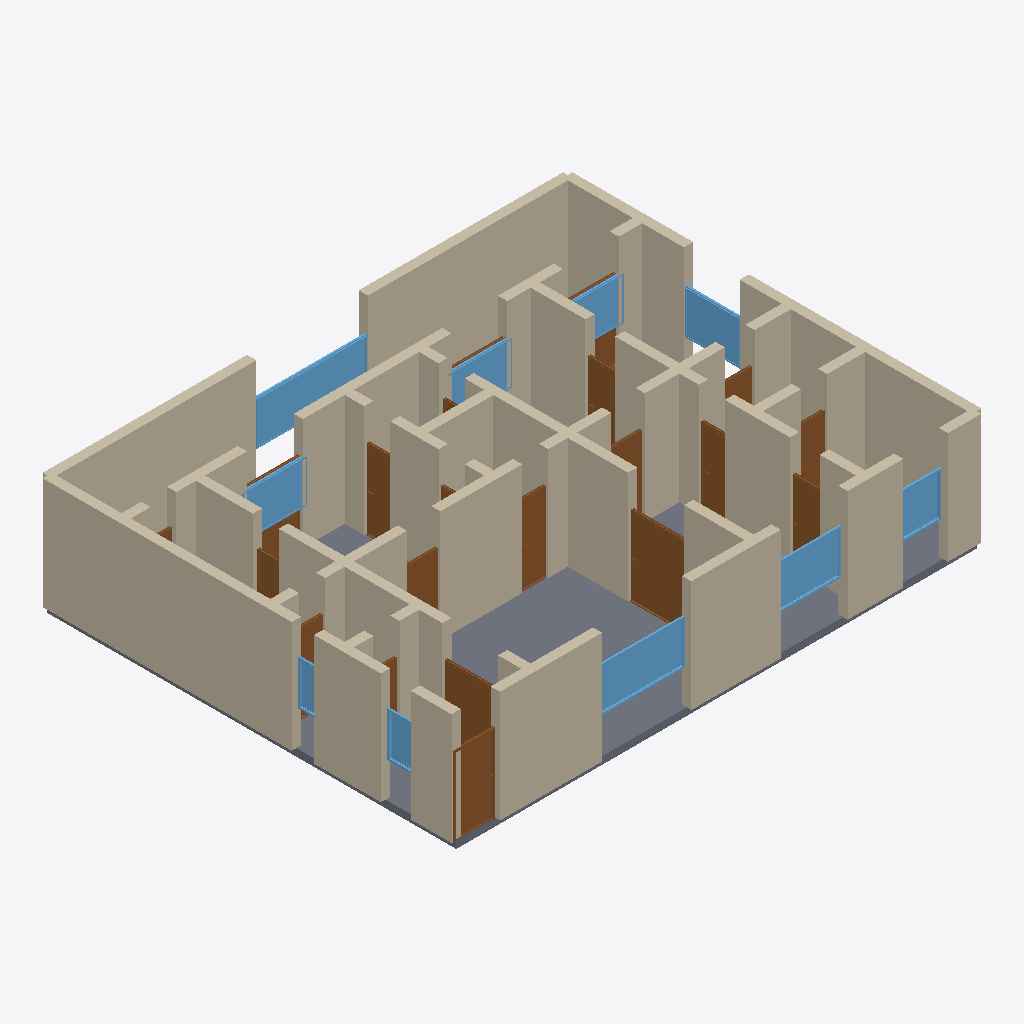
Isometric view of an IFC building model (IFC-SPF (STEP), schema IFC4, length unit metre), seen from the south-west, elements coloured by IFC class: 55 walls (beige), 21 doors (brown), 10 windows (light blue), 1 slab (grey).
Extent 14.2 m × 11.2 m × 3.2 m (x, y, z). Storeys (1): Ground Floor at 0.00 m. Elements (87): 55 IfcWall, 21 IfcDoor, 10 IfcWindow, 1 IfcSlab.

HEADER;
FILE_DESCRIPTION(('ViewDefinition[DesignTransferView]'),'2;1');
FILE_NAME('/dev/null','2026-05-05T20:57:13+05:30',(''),(''),'IfcOpenShell 0.8.5','IfcOpenShell 0.8.5','Nobody');
FILE_SCHEMA(('IFC4'));
ENDSEC;
DATA;
#1=IFCPROJECT('22d86kMiXB0AT2LKMUBC0u',$,'A Dubai Marina 3-bed modern — luxury high-rise apartment wit',$,$,$,$,(#10),#5);
#12=IFCSITE('2Aq_gEOHfCoReQ6cjiRWOJ',$,'Site',$,$,$,$,$,$,$,$,$,$,$);
#13=IFCBUILDING('2vr_ut9Hv0ku$yn6SqDXr4',$,'Building',$,$,$,$,$,$,$,$,$);
#16=IFCBUILDINGSTOREY('0lVskkBwv6Uf_51a019NXD',$,'Ground Floor',$,$,#22,$,$,$,$);
#200=IFCWALL('3wvC1bQkX2HAFJUYq0GS18',$,'Exterior Wall',$,$,#221,#216,$,$);
#3908=IFCSLAB('1Jkc3MlOb21A8hBVPuTdhb',$,'Floor',$,$,#3925,#3920,$,.FLOOR.);
#156=IFCWALL('213uD6d5XA39GQPaW5SSnl',$,'Exterior Wall',$,$,#177,#172,$,$);
#178=IFCWALL('3e6xole3T1Uwf0e$IJw4Cb',$,'Exterior Wall',$,$,#199,#194,$,$);
#23=IFCWALL('3KrRbFj5X3GgbpFjmmfKuT',$,'Exterior Wall',$,$,#45,#39,$,$);
#112=IFCWALL('0cKaIZxUHCaxyjRP7j6zDj',$,'Exterior Wall',$,$,#133,#128,$,$);
#46=IFCWALL('35i0IGw0P4RwtcbWNRohD3',$,'Exterior Wall',$,$,#67,#62,$,$);
#134=IFCWALL('0i$BJBG8f9jg2XAc0xRcdh',$,'Exterior Wall',$,$,#155,#150,$,$);
#222=IFCWALL('2IMUppPPH8MARM0g8bPEYZ',$,'Exterior Wall',$,$,#243,#238,$,$);
#376=IFCWALL('24bVaVCEv0EQn47NMvlyzv',$,'Interior Wall',$,$,#397,#392,$,$);
#68=IFCWALL('2adVLaC8f7fRGsO4jljP0k',$,'Exterior Wall',$,$,#89,#84,$,$);
#398=IFCWALL('3CIUMF24LEfgv17iV6OAq$',$,'Interior Wall',$,$,#419,#414,$,$);
#1014=IFCWALL('3luGi5kHr2r8kjCvDSuf3H',$,'Interior Wall',$,$,#1035,#1030,$,$);
#244=IFCWALL('3rg99AX1fATePGoArcHNfI',$,'Exterior Wall',$,$,#265,#260,$,$);
#860=IFCWALL('1A5mEGvH56dgyUVQava7dm',$,'Interior Wall',$,$,#881,#876,$,$);
#90=IFCWALL('2qSxIG$QT8ROu2H1J$eybM',$,'Exterior Wall',$,$,#111,#106,$,$);
#530=IFCWALL('2lc8vUs_nENBrG7RjnfCIO',$,'Interior Wall',$,$,#551,#546,$,$);
#904=IFCWALL('3PMQdPuf557QzZ7IhueGY$',$,'Interior Wall',$,$,#925,#920,$,$);
#596=IFCWALL('34gLVUvNL1aOeIWAsdTZc5',$,'Interior Wall',$,$,#617,#612,$,$);
#3404=IFCWINDOW('1UbGeRjlj8OeEY3KBVrDHC',$,'Window',$,$,#3458,#3453,$,1.2,3.0,$,$,$);
#1489=IFCDOOR('3ZgAKtsn98kgnxhaCjKZ6e',$,'Door',$,$,#1573,#1568,$,2.1,1.5,$,$,$);
#640=IFCWALL('1$ACPgGlXFkfhzmyljHqSi',$,'Interior Wall',$,$,#661,#656,$,$);
#3019=IFCWINDOW('0ivDXdTZv4S9Ex$PwXR_lF',$,'Window',$,$,#3073,#3068,$,1.2,2.4,$,$,$);
#1168=IFCWALL('3MGDLDOYH89R7d7Qh2_UAQ',$,'Interior Wall',$,$,#1189,#1184,$,$);
#948=IFCWALL('1QFKnZUrrA6xMRkkSHz26q',$,'Interior Wall',$,$,#969,#964,$,$);
#486=IFCWALL('0g3OKb98DEBulqVAC71k7z',$,'Interior Wall',$,$,#507,#502,$,$);
#970=IFCWALL('1SXnp8_OzAPun5IVCXow$0',$,'Interior Wall',$,$,#991,#986,$,$);
#684=IFCWALL('0DB5ZCsLz5H8naJg08fvxB',$,'Interior Wall',$,$,#705,#700,$,$);
#1234=IFCDOOR('3A1o1TqaPCh8auTmqS_8r0',$,'Door',$,$,#1318,#1313,$,2.1,1.1,$,$,$);
#442=IFCWALL('12oQxkBNf8JhQ39$UUE1kn',$,'Interior Wall',$,$,#463,#458,$,$);
#464=IFCWALL('0rW2g5Eg55OwjFpMns1L9B',$,'Interior Wall',$,$,#485,#480,$,$);
#838=IFCWALL('1233ylWvv9XR2iUtXWiR1A',$,'Interior Wall',$,$,#859,#854,$,$);
#992=IFCWALL('1xZYctrLn77ef0pY2pacyJ',$,'Interior Wall',$,$,#1013,#1008,$,$);
#574=IFCWALL('0LtEyX7ffBwRbJSttQ8OhI',$,'Interior Wall',$,$,#595,#590,$,$);
#3074=IFCWINDOW('3uv737GirCkf8PKdzsnnWK',$,'Window',$,$,#3128,#3123,$,1.2,1.8,$,$,$);
#926=IFCWALL('1uPGjUAwj3zBgXIyEovChy',$,'Interior Wall',$,$,#947,#942,$,$);
#1036=IFCWALL('2wtilxu7P1Ix0EUiOox0Wr',$,'Interior Wall',$,$,#1057,#1052,$,$);
#552=IFCWALL('2jzG1CkIj2FPwCQTZy4seE',$,'Interior Wall',$,$,#573,#568,$,$);
#794=IFCWALL('2OqyRz9Yj9jxjYj6AcU8QT',$,'Interior Wall',$,$,#815,#810,$,$);
#1124=IFCWALL('3ahk8zgOP6NOex37Dfbfrz',$,'Interior Wall',$,$,#1145,#1140,$,$);
#816=IFCWALL('38AI$0z913cR7q0peRvvxN',$,'Interior Wall',$,$,#837,#832,$,$);
#354=IFCWALL('1uMV9Zszv4QfjItn$zsIyx',$,'Interior Wall',$,$,#375,#370,$,$);
#3349=IFCWINDOW('2_EBtdrLLAfhfY2w6e9xir',$,'Window',$,$,#3403,#3398,$,1.2,1.5,$,$,$);
#3184=IFCWINDOW('2ziq3aBjj85w7Kyi66dl$D',$,'Window',$,$,#3238,#3233,$,1.2,1.8,$,$,$);
#288=IFCWALL('0DPallSynFAeIGwi5BnAz$',$,'Interior Wall',$,$,#309,#304,$,$);
#1319=IFCDOOR('3KjUm9PCr8uuvGp9pZCfMN',$,'Door',$,$,#1403,#1398,$,2.1,1.5,$,$,$);
#310=IFCWALL('26XZ3sownF_uRD3ysC5qim',$,'Interior Wall',$,$,#331,#326,$,$);
#1999=IFCDOOR('0lokCY2H59AAjX2bgGbsSj',$,'Door',$,$,#2083,#2078,$,2.1,0.7,$,$,$);
#420=IFCWALL('37juQZR7XEPAhS5UPap9EO',$,'Interior Wall',$,$,#441,#436,$,$);
#1744=IFCDOOR('10fWRiNkv1Yu3NT5MgrFa1',$,'Door',$,$,#1828,#1823,$,2.1,0.7,$,$,$);
#2424=IFCDOOR('0QpO4$z816HfjUFsXxMe_v',$,'Door',$,$,#2508,#2503,$,2.1,0.7,$,$,$);
#3129=IFCWINDOW('3Siqvc5gDFTOZtE$aYisU3',$,'Window',$,$,#3183,#3178,$,1.2,1.2,$,$,$);
#508=IFCWALL('1pvmefYhX9NvVRPln0y5_d',$,'Interior Wall',$,$,#529,#524,$,$);
#1212=IFCWALL('0wTK74M0L6RB7_9RKqKNON',$,'Interior Wall',$,$,#1233,#1228,$,$);
#706=IFCWALL('2nglDwfyfAj8RXALGn11JM',$,'Interior Wall',$,$,#727,#722,$,$);
#3239=IFCWINDOW('11B5wJ9wfE_QHMwycyy0C1',$,'Window',$,$,#3293,#3288,$,1.2,1.8,$,$,$);
#728=IFCWALL('2LChOV3$rF6vB01MZxgdrW',$,'Interior Wall',$,$,#749,#744,$,$);
#1080=IFCWALL('1_rZhgh8z74h2kPFPNb5ZA',$,'Interior Wall',$,$,#1101,#1096,$,$);
#1574=IFCDOOR('3q7pF1TAP7C8iPhDFORGIT',$,'Door',$,$,#1658,#1653,$,2.1,0.8,$,$,$);
#3294=IFCWINDOW('1wVMpPMrP1JeBuKW2YPJBV',$,'Window',$,$,#3348,#3343,$,1.2,1.8,$,$,$);
#2509=IFCDOOR('2rnxTRcEP5v9H$5WPkOCgz',$,'Door',$,$,#2593,#2588,$,2.1,0.8,$,$,$);
#882=IFCWALL('1liYdsEDXBxAay$JvjtinV',$,'Interior Wall',$,$,#903,#898,$,$);
#1659=IFCDOOR('2_Tqjy4Xz0ifr_ccXZ0K0M',$,'Door',$,$,#1743,#1738,$,2.1,0.7,$,$,$);
#1914=IFCDOOR('0_fBHuY2n4iv0gzug6Gy$3',$,'Door',$,$,#1998,#1993,$,2.1,0.9,$,$,$);
#662=IFCWALL('09vpJqJ0n4XhyUD6wwdhA3',$,'Interior Wall',$,$,#683,#678,$,$);
#3514=IFCWINDOW('1PomsENZ90a8gGt7_jZ50j',$,'Window',$,$,#3568,#3563,$,1.2,0.8,$,$,$);
#618=IFCWALL('3DroWnD2z6YxtBbopNP6fp',$,'Interior Wall',$,$,#639,#634,$,$);
#2084=IFCDOOR('0h7EeeFbn60ACL_QYUzj8F',$,'Door',$,$,#2168,#2163,$,2.1,0.9,$,$,$);
#2594=IFCDOOR('1Wdu90F8HBQxsFbCZdkxBn',$,'Door',$,$,#2678,#2673,$,2.1,0.7,$,$,$);
#2679=IFCDOOR('20WhvY$hj9URdb7VnBghKI',$,'Door',$,$,#2763,#2758,$,2.1,1.5,$,$,$);
#3459=IFCWINDOW('1KnozdsU5AB9shL$XrjXyV',$,'Window',$,$,#3513,#3508,$,1.2,0.6,$,$,$);
#1058=IFCWALL('2rPK3DtbL2CgUiEyNU1OHy',$,'Interior Wall',$,$,#1079,#1074,$,$);
#2849=IFCDOOR('134MlpuZH5m9jOGDTQsww9',$,'Door',$,$,#2933,#2928,$,2.1,1.5,$,$,$);
#2169=IFCDOOR('0JO0_vp893sgjj$XAX$2fA',$,'Door',$,$,#2253,#2248,$,2.1,0.8,$,$,$);
#1829=IFCDOOR('3bhBAnapP6xxnhI$YCQbBH',$,'Door',$,$,#1913,#1908,$,2.1,0.7,$,$,$);
#1146=IFCWALL('0qhNWd5Zv7Gv8oFzm1rgpF',$,'Interior Wall',$,$,#1167,#1162,$,$);
#266=IFCWALL('3HTd9WErH7bfo$rQf4icKZ',$,'Interior Wall',$,$,#287,#282,$,$);
#332=IFCWALL('2gJ5O7hIj7S8jKHOHyOd6j',$,'Interior Wall',$,$,#353,#348,$,$);
#1102=IFCWALL('3_fHfEqWj4bRFxTH2kMRs1',$,'Interior Wall',$,$,#1123,#1118,$,$);
#750=IFCWALL('3xBj5tkIb689f6_fW_DJb8',$,'Interior Wall',$,$,#771,#766,$,$);
#1190=IFCWALL('1RrRYlSqb0khhB_Xmx7PH4',$,'Interior Wall',$,$,#1211,#1206,$,$);
#772=IFCWALL('1EDCehkgvEz9EPsZHMGYvX',$,'Interior Wall',$,$,#793,#788,$,$);
#1404=IFCDOOR('2XMh42mLL5a8cRCZyc4teJ',$,'Door',$,$,#1488,#1483,$,2.1,0.7,$,$,$);
#2764=IFCDOOR('2ARbQuhL52lwaS_G0NSTLg',$,'Door',$,$,#2848,#2843,$,2.1,1.5,$,$,$);
#2254=IFCDOOR('3HsZItaJP6ceP9E7duXzCs',$,'Door',$,$,#2338,#2333,$,2.1,0.7,$,$,$);
#2339=IFCDOOR('0x7yEjUZf4Me4akshVWUmh',$,'Door',$,$,#2423,#2418,$,2.1,0.7,$,$,$);
#2934=IFCDOOR('0nyZTvL8TAoRJXJaLM8z5o',$,'Door',$,$,#3018,#3013,$,2.1,0.7,$,$,$);
ENDSEC;
